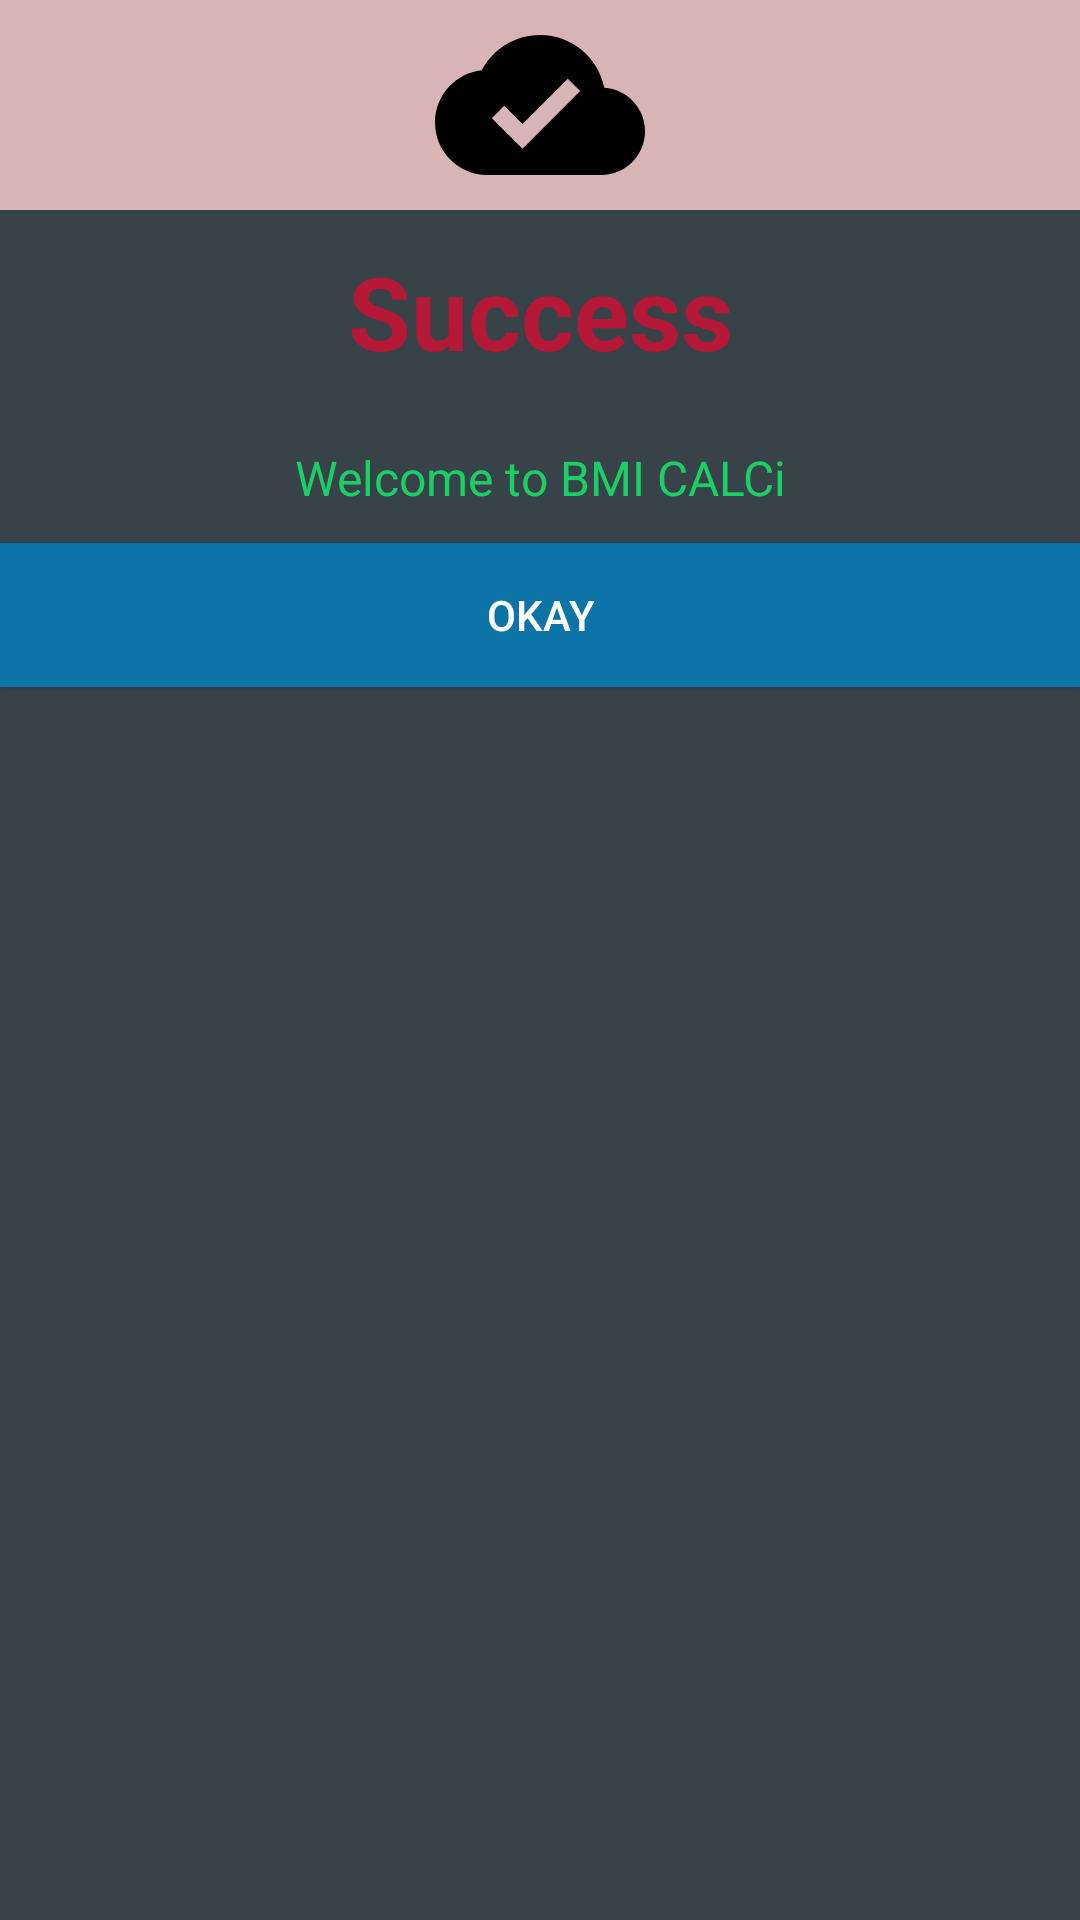

Write the Android layout XML for this screen, with the resource values it uses.
<!-- AndroidManifest.xml: application theme Theme.BMICAL -->
<!-- res/layout/custom_dialog_layout.xml -->
<?xml version="1.0" encoding="utf-8"?>
<LinearLayout
    xmlns:android="http://schemas.android.com/apk/res/android"
    android:layout_width="match_parent"
    android:layout_height="wrap_content"
    android:orientation="vertical"
    android:background="#384249">
    
    <ImageView
        android:layout_width="match_parent"
        android:layout_height="70dp"
        android:background="#D8B4B4"
        android:src="@drawable/baseline_cloud_done_24"/>


    <LinearLayout
        android:layout_width="match_parent"
        android:layout_height="wrap_content"
        android:orientation="vertical"
        android:background="#AF7F1E"/>
        <TextView
            android:layout_width="match_parent"
            android:layout_height="wrap_content"
            android:text="Success"
            android:textStyle="bold"
            android:textSize="34dp"
            android:gravity="center"
            android:layout_margin="11dp"
            android:textColor="#B51836"/>

        <TextView
            android:layout_width="match_parent"
            android:layout_height="wrap_content"
            android:layout_margin="11dp"
            android:gravity="center"
            android:text="Welcome to BMI CALCi"
            android:textColor="#1ACF65"
            android:textSize="16sp" />


    <Button
        android:id="@+id/btnOkay"
        android:layout_width="match_parent"
        android:layout_height="wrap_content"
        android:text="okay"
        android:background="#0C74A6"
        android:textColor="#fff"/>

    </LinearLayout>
<!-- resources referenced by this layout -->
<resources>
  <!-- drawable baseline_cloud_done_24 (drawable) -->
  <vector android:height="24dp" android:tint="#000000"
      android:viewportHeight="24" android:viewportWidth="24"
      android:width="24dp" xmlns:android="http://schemas.android.com/apk/res/android">
      <path
          android:fillColor="#334575"
          android:pathData="M19.35,10.04C18.67,6.59 15.64,4 12,4 9.11,4 6.6,5.64 5.35,8.04 2.34,8.36 0,10.91 0,14c0,3.31 2.69,6 6,6h13c2.76,0 5,-2.24 5,-5 0,-2.64 -2.05,-4.78 -4.65,-4.96zM10,17l-3.5,-3.5 1.41,-1.41L10,14.17 15.18,9l1.41,1.41L10,17z"/>
  </vector>
  <style name="Theme.BMICAL" parent="Theme.MaterialComponents.DayNight.NoActionBar">
          
          <item name="colorPrimary">@color/purple_500</item>
          <item name="colorPrimaryVariant">@color/purple_700</item>
          <item name="colorOnPrimary">@color/white</item>
          
          <item name="colorSecondary">@color/teal_200</item>
          <item name="colorSecondaryVariant">@color/teal_700</item>
          <item name="colorOnSecondary">@color/black</item>
          
          <item name="android:statusBarColor">?attr/colorPrimaryVariant</item>
          
      </style>
  <color name="purple_500">#FF6200EE</color>
  <color name="purple_700">#FF3700B3</color>
  <color name="white">#FFFFFFFF</color>
  <color name="teal_200">#FF03DAC5</color>
  <color name="teal_700">#FF018786</color>
  <color name="black">#FF000000</color>
</resources>
